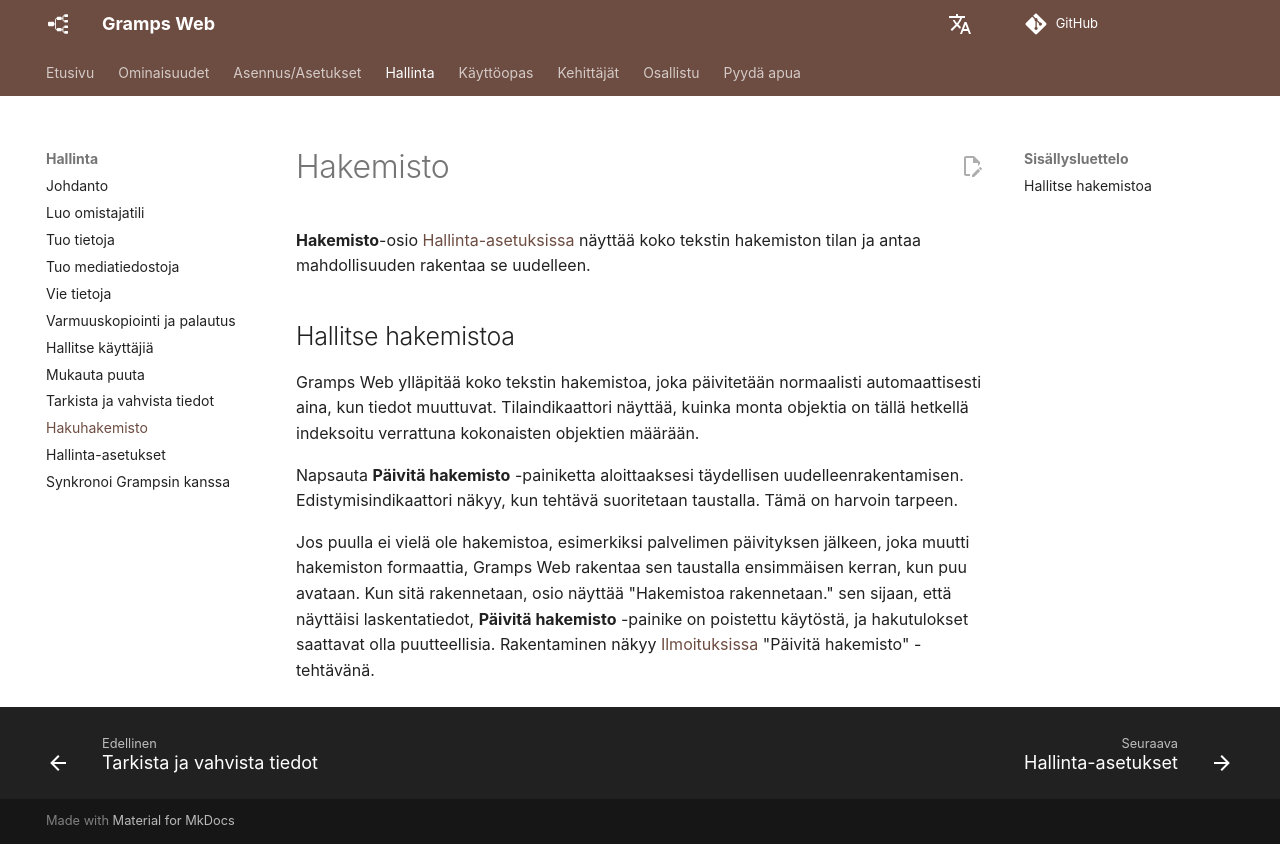

repository: gramps-project/gramps-web-docs · page: fi/administration/search-index/index.html · generator: mkdocs

# Hakemisto

**Hakemisto**-osio [Hallinta-asetuksissa](settings.md) näyttää koko tekstin hakemiston tilan ja antaa mahdollisuuden rakentaa se uudelleen.

## Hallitse hakemistoa

Gramps Web ylläpitää koko tekstin hakemistoa, joka päivitetään normaalisti automaattisesti aina, kun tiedot muuttuvat. Tilaindikaattori näyttää, kuinka monta objektia on tällä hetkellä indeksoitu verrattuna kokonaisten objektien määrään.

Napsauta **Päivitä hakemisto** -painiketta aloittaaksesi täydellisen uudelleenrakentamisen. Edistymisindikaattori näkyy, kun tehtävä suoritetaan taustalla. Tämä on harvoin tarpeen.

Jos puulla ei vielä ole hakemistoa, esimerkiksi palvelimen päivityksen jälkeen, joka muutti hakemiston formaattia, Gramps Web rakentaa sen taustalla ensimmäisen kerran, kun puu avataan. Kun sitä rakennetaan, osio näyttää "Hakemistoa rakennetaan." sen sijaan, että näyttäisi laskentatiedot, **Päivitä hakemisto** -painike on poistettu käytöstä, ja hakutulokset saattavat olla puutteellisia. Rakentaminen näkyy [Ilmoituksissa](../user-guide/notifications.md) "Päivitä hakemisto" -tehtävänä.
